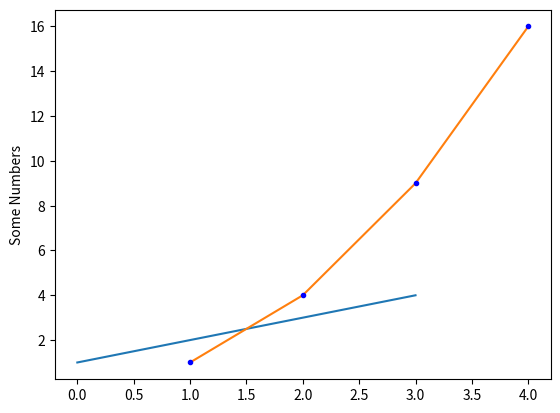

Write the Python code that produced this figure.
# Import the library and add alias 
import matplotlib.pyplot as plt

plt.plot([1,2,3,4]) # List containing numbers
plt.ylabel('Some Numbers')
plt.show()
 
plt.plot([1,2,3,4], [1,4,9,16]) # Pass two lists (X , Y values)
plt.ylabel("Some Numbers")
plt.show()

plt.plot([1,2,3,4], [1,4,9,16], "b.") # Pass two lists (X , Y values) removing the line and replace with blue dots
plt.ylabel("Some Numbers")
plt.show()